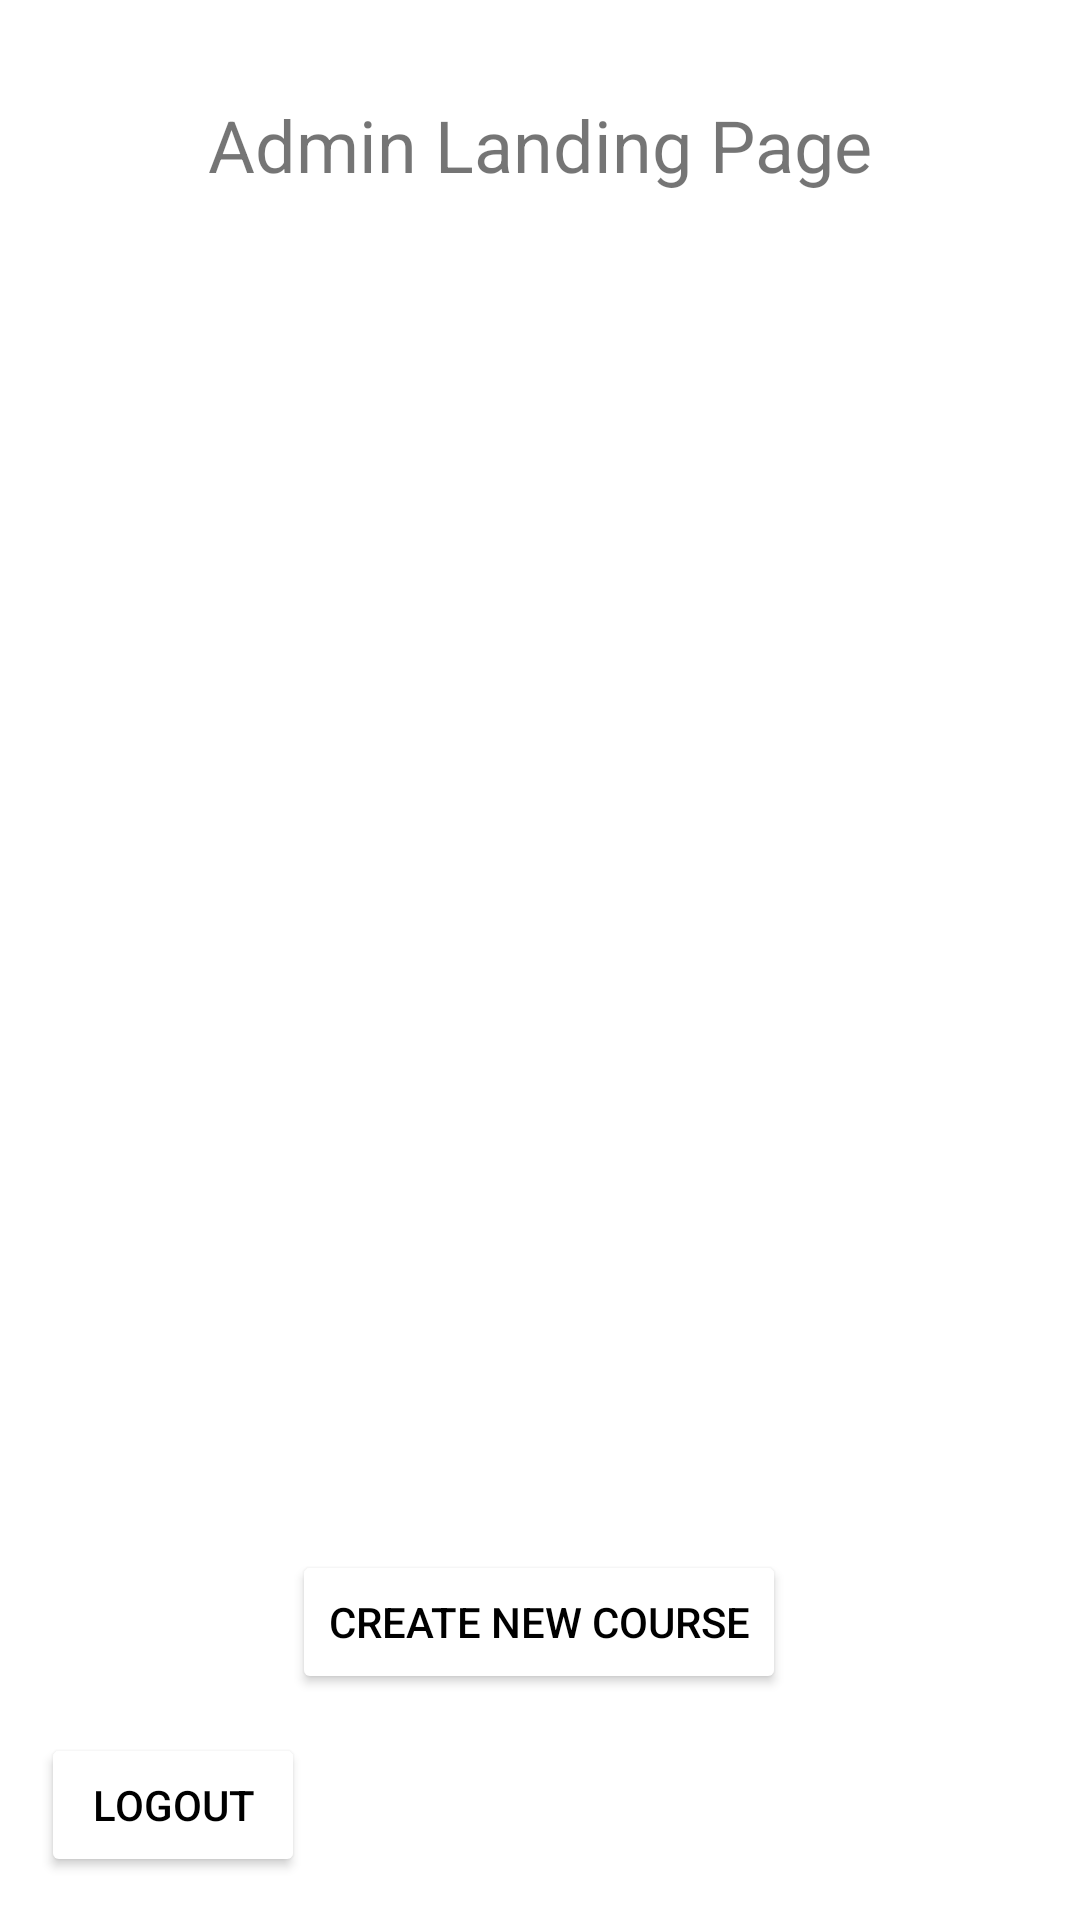

Layout XML and referenced resources for this Android screen:
<!-- AndroidManifest.xml: application theme Theme.CourseManager -->
<!-- res/layout/fragment_first_admin.xml -->
<?xml version="1.0" encoding="utf-8"?>
<androidx.constraintlayout.widget.ConstraintLayout xmlns:android="http://schemas.android.com/apk/res/android"
    xmlns:app="http://schemas.android.com/apk/res-auto"
    xmlns:tools="http://schemas.android.com/tools"
    android:layout_width="match_parent"
    android:layout_height="match_parent"
    android:background="@drawable/admin_background"
    tools:context=".FirstFragmentAdmin">

    <TextView
        android:id="@+id/textview_first"
        android:layout_width="wrap_content"
        android:layout_height="wrap_content"
        android:layout_marginTop="32dp"
        android:text="@string/first_fragment_admin"
        android:textSize="24sp"
        app:layout_constraintEnd_toEndOf="parent"
        app:layout_constraintStart_toStartOf="parent"
        app:layout_constraintTop_toTopOf="parent" />

    <Button
        android:id="@+id/to_create_course"
        android:layout_width="wrap_content"
        android:layout_height="wrap_content"
        android:backgroundTint="@color/admin_button_color"
        android:text="@string/create_course"
        android:textColor="@color/black"
        app:layout_constraintBottom_toBottomOf="parent"
        app:layout_constraintEnd_toEndOf="parent"
        app:layout_constraintHorizontal_bias="0.498"
        app:layout_constraintStart_toStartOf="parent"
        app:layout_constraintTop_toBottomOf="@id/textview_first"
        app:layout_constraintVertical_bias="0.857" />

    <Button
        android:id="@+id/admin_back"
        android:layout_width="wrap_content"
        android:layout_height="wrap_content"
        android:backgroundTint="@color/admin_button_color"
        android:text="@string/back_button_text"
        android:textColor="@color/black"
        app:layout_constraintBottom_toBottomOf="parent"
        app:layout_constraintEnd_toEndOf="parent"
        app:layout_constraintHorizontal_bias="0.05"
        app:layout_constraintStart_toStartOf="parent"
        app:layout_constraintTop_toTopOf="parent"
        app:layout_constraintVertical_bias="0.976" />

    <ScrollView
        android:id="@+id/courseList"
        android:layout_width="294dp"
        android:layout_height="455dp"
        android:layout_marginTop="19dp"
        app:layout_constraintBottom_toTopOf="@+id/to_create_course"
        app:layout_constraintEnd_toEndOf="parent"
        app:layout_constraintStart_toStartOf="parent"
        app:layout_constraintTop_toBottomOf="@+id/textview_first"
        app:layout_constraintVertical_bias="0.521">

        <TableLayout
            android:id="@+id/add_table"
            android:layout_width="wrap_content"
            android:layout_height="wrap_content"
            android:layout_marginTop="8dp"
            android:padding="10dip"
            app:layout_constraintEnd_toEndOf="parent"
            app:layout_constraintStart_toStartOf="parent"
            app:layout_constraintTop_toBottomOf="@+id/textview_first" />
    </ScrollView>
</androidx.constraintlayout.widget.ConstraintLayout>
<!-- resources referenced by this layout -->
<resources>
  <color name="black">#FF000000</color>
  <string name="back_button_text">Logout</string>
  <string name="create_course">Create New Course</string>
  <string name="first_fragment_admin">Admin Landing Page</string>
  <style name="Theme.CourseManager" parent="Theme.MaterialComponents.DayNight.DarkActionBar">
          
          <item name="colorPrimary">@color/purple_500</item>
          <item name="colorPrimaryVariant">@color/purple_700</item>
          <item name="colorOnPrimary">@color/white</item>
          
          <item name="colorSecondary">@color/teal_200</item>
          <item name="colorSecondaryVariant">@color/teal_700</item>
          <item name="colorOnSecondary">@color/black</item>
          
          <item name="android:statusBarColor">?attr/colorPrimaryVariant</item>
          
      </style>
  <color name="purple_500">#FF6200EE</color>
  <color name="purple_700">#FF3700B3</color>
  <color name="white">#FFFFFFFF</color>
  <color name="teal_200">#FF03DAC5</color>
  <color name="teal_700">#FF018786</color>
</resources>
